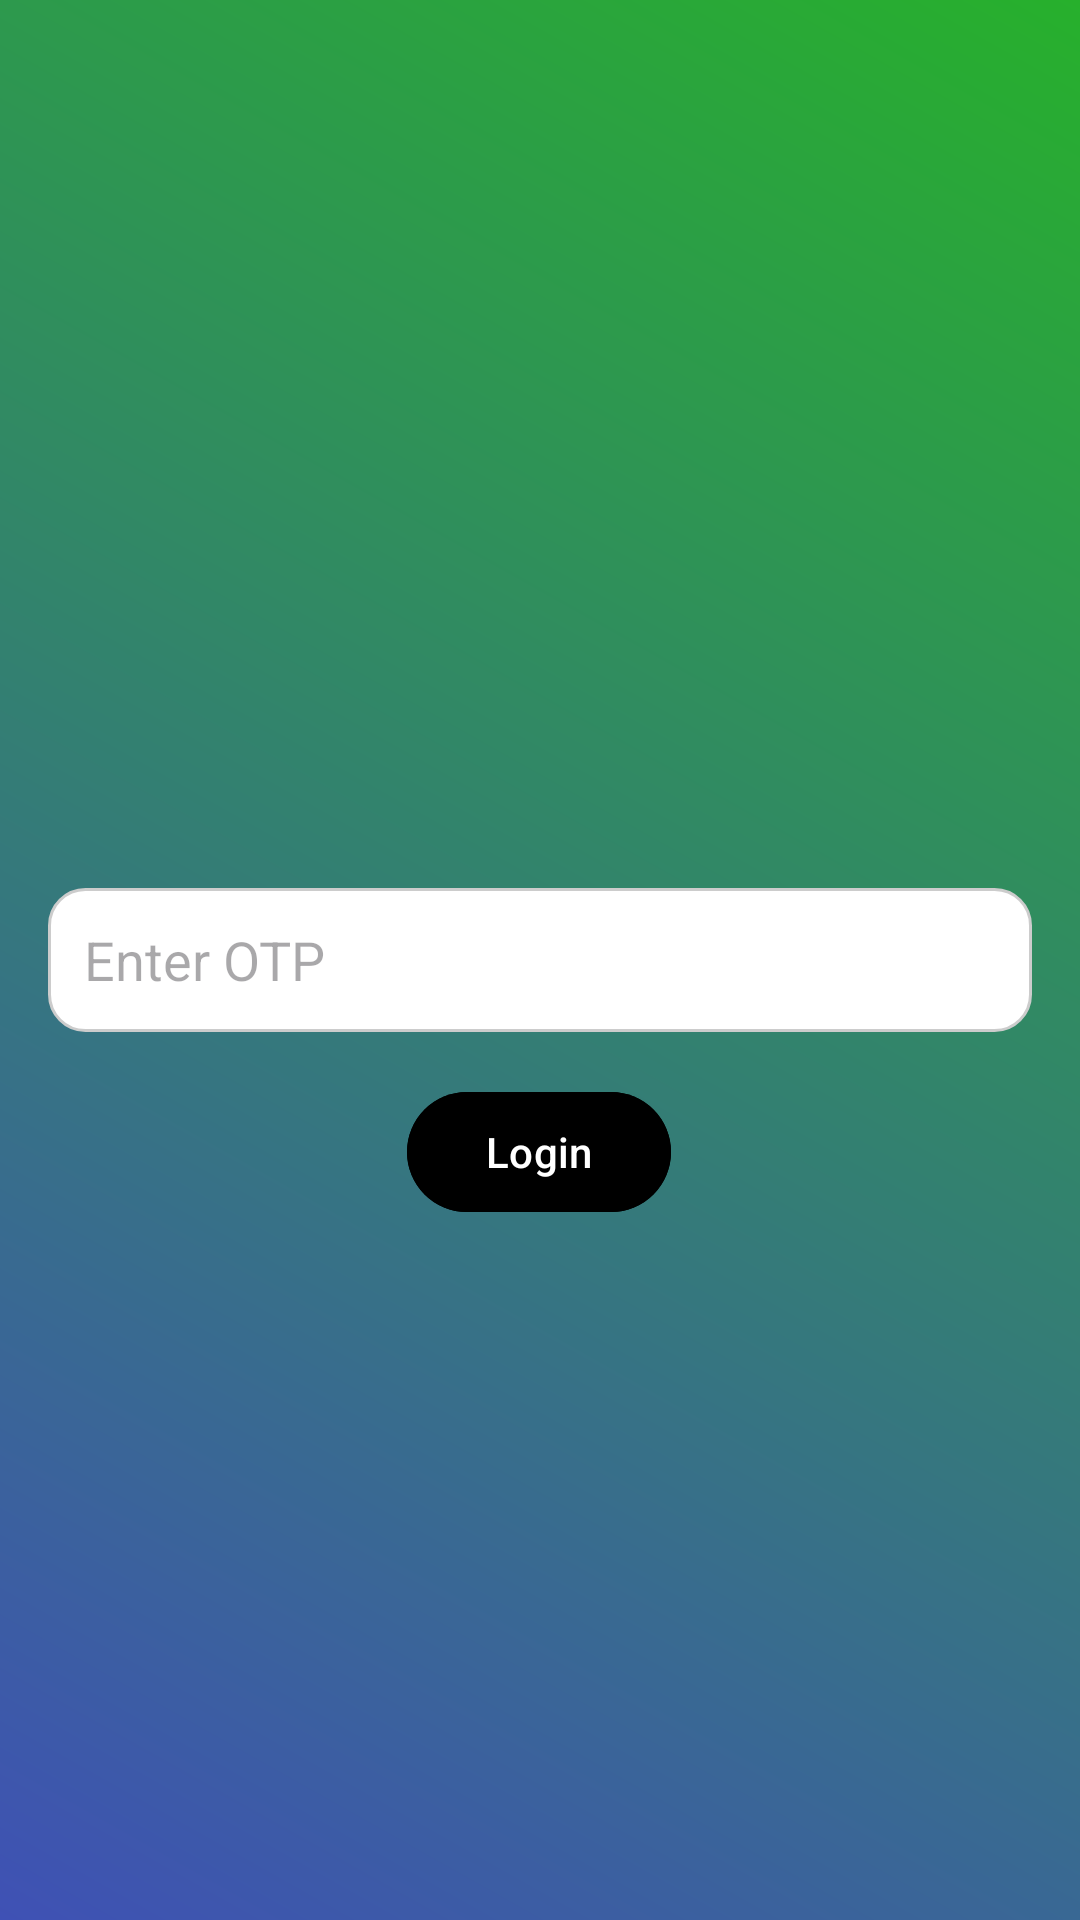

This screen was rendered from an Android layout file. Write that file and the resources it references.
<!-- AndroidManifest.xml: application theme Theme.RideNowApp -->
<!-- res/layout/activity_otp.xml -->
<androidx.constraintlayout.widget.ConstraintLayout xmlns:android="http://schemas.android.com/apk/res/android"
    xmlns:app="http://schemas.android.com/apk/res-auto"
    xmlns:tools="http://schemas.android.com/tools"
    android:layout_width="match_parent"
    android:layout_height="match_parent"
    tools:context=".OtpActivity"
    android:background="@drawable/gradient_background">

    

    
    <ImageView
        android:id="@+id/logo"
        android:layout_width="100dp"
        android:layout_height="100dp"
        android:layout_marginTop="156dp"
        android:src="@drawable/logo"
        app:layout_constraintEnd_toEndOf="parent"
        app:layout_constraintHorizontal_bias="0.498"
        app:layout_constraintStart_toStartOf="parent"
        app:layout_constraintTop_toTopOf="parent" />

    <EditText
        android:id="@+id/otpField"
        android:layout_width="0dp"
        android:layout_height="48dp"
        android:layout_margin="16dp"
        android:background="@drawable/rounded_edit_text"
        android:hint="Enter OTP"
        android:inputType="number"
        android:padding="12dp"
        app:layout_constraintBottom_toBottomOf="parent"
        app:layout_constraintEnd_toEndOf="parent"
        app:layout_constraintHorizontal_bias="0.968"
        app:layout_constraintStart_toStartOf="parent"
        app:layout_constraintTop_toTopOf="parent" />

    <Button
        android:id="@+id/loginButton"
        android:layout_width="wrap_content"
        android:layout_height="48dp"
        android:layout_margin="16dp"
        android:layout_marginTop="360dp"
        android:backgroundTint="@color/black"
        android:text="Login"
        android:textColor="@android:color/white"
        app:layout_constraintEnd_toEndOf="parent"
        app:layout_constraintHorizontal_bias="0.498"
        app:layout_constraintStart_toStartOf="parent"
        app:layout_constraintTop_toBottomOf="@id/otpField" />

</androidx.constraintlayout.widget.ConstraintLayout>
<!-- resources referenced by this layout -->
<resources>
  <color name="black">#FF000000</color>
  <!-- drawable gradient_background (drawable) -->
  <?xml version="1.0" encoding="utf-8"?>
  <layer-list xmlns:android="http://schemas.android.com/apk/res/android">
      <item>
          <shape>
              <gradient
                  android:angle="45"
                  android:startColor="#3F51B5"
                  android:endColor="#27B02C"
                  android:type="linear" />
          </shape>
      </item>
  </layer-list>
  <!-- drawable rounded_edit_text (drawable) -->
  <?xml version="1.0" encoding="utf-8"?>
  <shape xmlns:android="http://schemas.android.com/apk/res/android">
      <corners android:radius="12dp" />
      <solid android:color="#FFFFFF" />
      <stroke android:width="1dp" android:color="#CCCCCC" />
  </shape>
  <style name="Theme.RideNowApp" parent="Base.Theme.RideNowApp" />
  <style name="Base.Theme.RideNowApp" parent="Theme.Material3.DayNight.NoActionBar">
          
          
          <item name="colorPrimary">@color/primary</item>
          <item name="colorPrimaryDark">@color/primary_dark</item>
          <item name="android:statusBarColor">@android:color/transparent</item>
          <item name="android:windowLightStatusBar">true</item>
  
      </style>
  <color name="primary">#4E5BF2</color>
  <color name="primary_dark">#3A45C5</color>
</resources>
